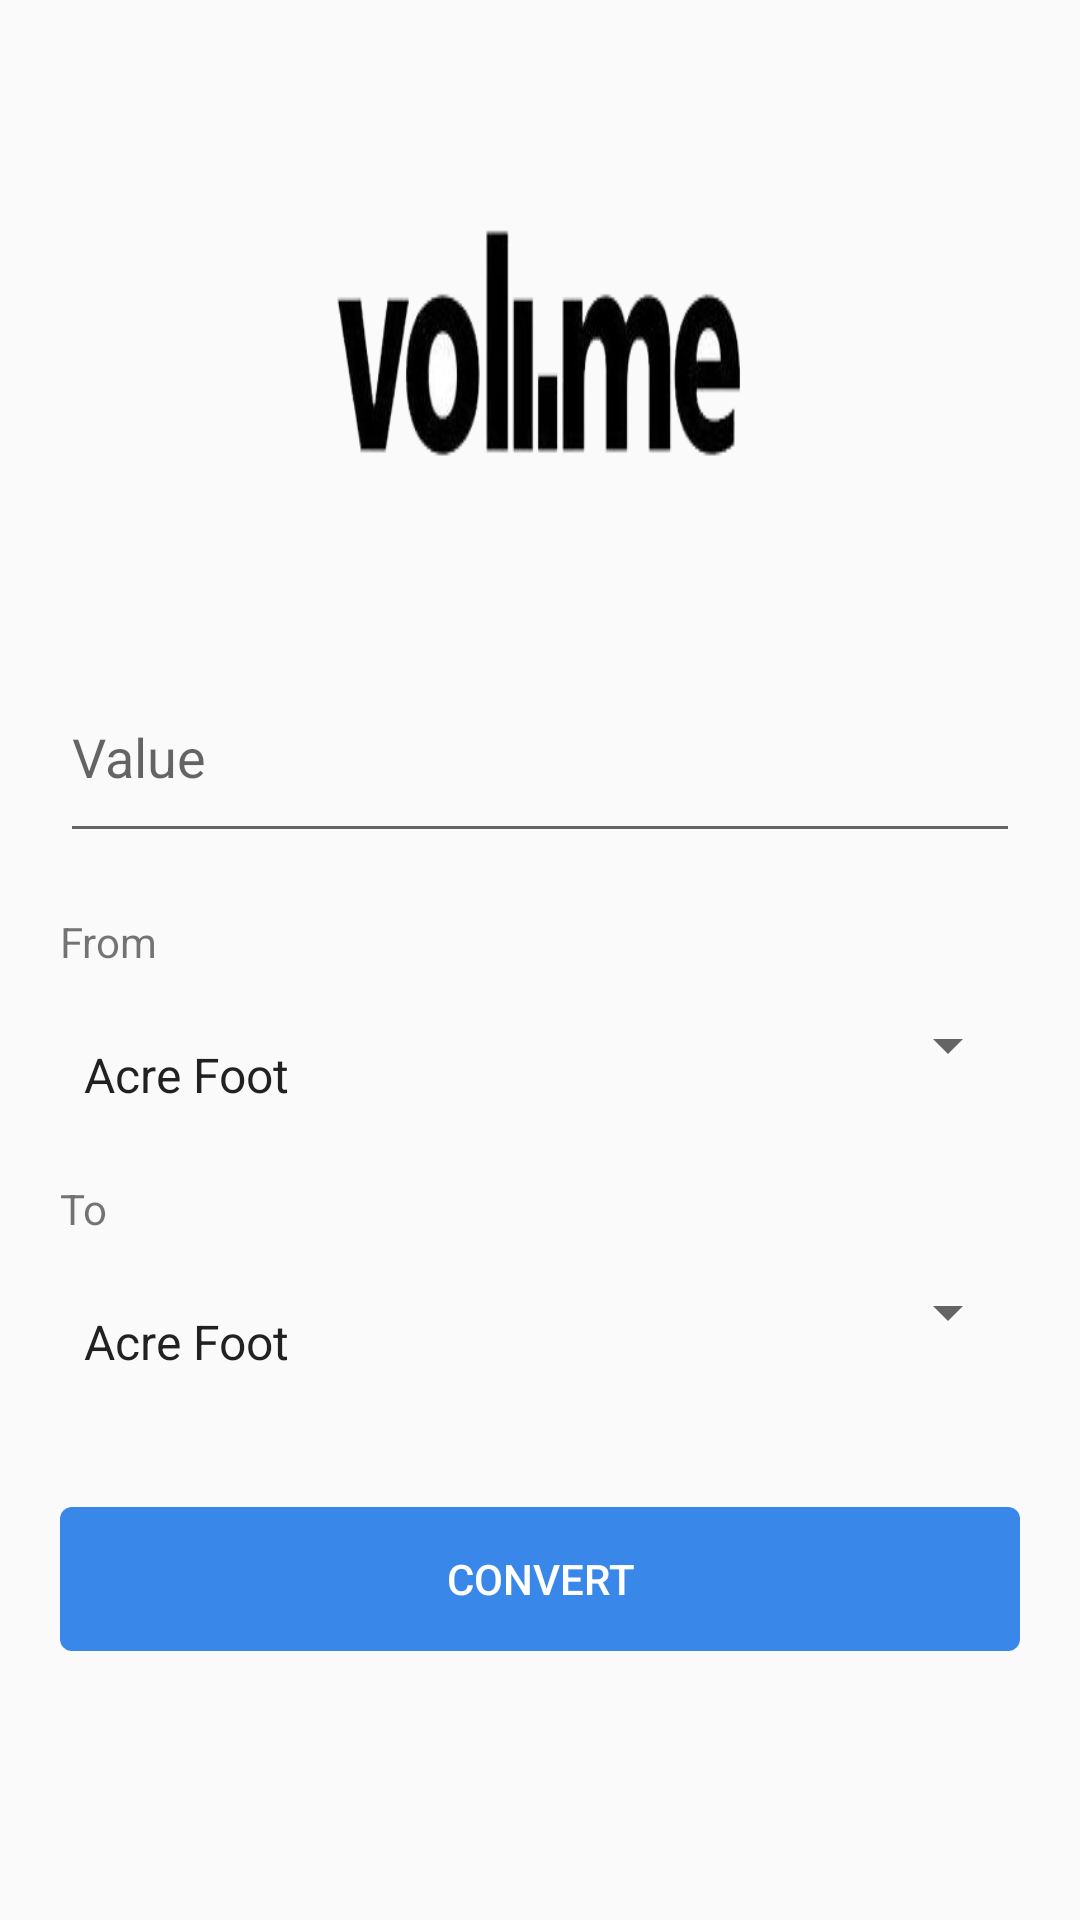

Android layout source for this screen:
<!-- AndroidManifest.xml: application theme AppTheme -->
<!-- res/layout/volume.xml -->
<?xml version="1.0" encoding="utf-8"?>
<ScrollView xmlns:android="http://schemas.android.com/apk/res/android"
    xmlns:app="http://schemas.android.com/apk/res-auto"
    android:layout_width="match_parent"
    android:layout_height="match_parent"
    android:orientation="horizontal"
    android:padding="20dip">

    <LinearLayout
        android:orientation="vertical"
        android:layout_width="match_parent"
        android:layout_height="wrap_content"
        android:paddingTop="20dip">
        <LinearLayout
            android:layout_width="fill_parent"
            android:layout_height="wrap_content"
            android:orientation="vertical"
            android:paddingBottom="30dip"
            android:paddingTop="20dip">


            <ImageView
                android:id="@+id/imageView"
                android:layout_width="140dip"
                android:layout_height="140dip"
                android:scaleType="fitXY"
                android:layout_gravity="center_horizontal"
                app:srcCompat="@drawable/volume2"/>
        </LinearLayout>


    <EditText
        android:id="@+id/editText1"
        android:singleLine="true"
        android:layout_width="match_parent"
        android:layout_height="wrap_content"
        android:hint="@string/value"
        android:inputType="numberDecimal|numberSigned"
        android:paddingBottom="20dip" />

        <LinearLayout
            android:layout_width="match_parent"
            android:layout_height="wrap_content"
            android:orientation="horizontal" >

            <TextView
                android:paddingTop="20dip"
                android:text="@string/from"
                android:layout_height="wrap_content"
                android:layout_width="wrap_content"
                android:layout_gravity="left"/>
        </LinearLayout>

    <Spinner
        android:id="@+id/spinner"
        android:layout_width="match_parent"
        android:layout_height="50sp"
        android:paddingTop="20dip"
        android:drawSelectorOnTop="true"
        android:entries="@array/volume" />
        <LinearLayout
            android:layout_width="match_parent"
            android:layout_height="wrap_content"
            android:orientation="horizontal" >

            <TextView
                android:paddingTop="20dip"
                android:text="@string/to"
                android:layout_height="wrap_content"
                android:layout_width="wrap_content"
                android:layout_gravity="left"/>
        </LinearLayout>
    <Spinner
        android:id="@+id/spinner2"
        android:layout_width="match_parent"
        android:layout_height="50sp"
        android:paddingTop="20dip"
        android:drawSelectorOnTop="true"
        android:entries="@array/volume" />
        <Button
            android:id="@+id/button2"
            android:layout_width="match_parent"
            android:layout_height="wrap_content"
            android:layout_marginTop="40dp"
            android:background="@drawable/button"
            android:text="@string/convert"
            android:textColor="#FFFFFF" />
    </LinearLayout>
</ScrollView>
<!-- resources referenced by this layout -->
<resources>
  <string-array name="volume">
          <item>Acre Foot</item>
          <item>Barrels (oil) [bbl]</item>
          <item>Bushels (UK)</item>
          <item>Bushels (US)</item>
          <item>Centiliters</item>
          <item>Cubic centimeters [cm3]</item>
          <item>Cubic decimeters [dm3]</item>
          <item>Cubic decimeters</item>
          <item>Cubic feet [ft3]</item>
          <item>Cubic inches</item>
          <item>Cubic kilometers</item>
          <item>Cubic meters[m3]</item>
          <item>Cubic mile</item>
          <item>Cubic millimeters</item>
          <item>Cubic yards</item>
          <item>Cups</item>
          <item>Deciliters</item>
          <item>Dram (imperial)</item>
          <item>Dram (US)</item>
          <item>Fluid ounces (imperial) [fl oz]</item>
          <item>Fluid ounces (US) [fl oz]</item>
          <item>Gallons (imperial) [gal]</item>
          <item>Gallons dry (US)</item>
          <item>Gallons liquid (US) [gal]</item>
          <item>Gill (imperial) [gi]</item>
          <item>Gill (US) [gi]</item>
          <item>Kiloliters [kl]</item>
          <item>Liters [l or L]</item>
          <item>Liters (1901to1964)</item>
          <item>Milliliters [ml]</item>
          <item>Microliters [μl]</item>
          <item>Nanoliters [nl]</item>
          <item>Picoliters [pl]</item>
          <item>Pints (imperial) [pt]</item>
          <item>Pints dry (US)</item>
          <item>Pints liquid(US) [pt]</item>
          <item>Quarts (imperial) [qt]</item>
          <item>Quarts dry (US)</item>
          <item>Quarts liquid (US) [qt]</item>
          <item>Table spoons</item>
          <item>Tea spoons</item>
      </string-array>
  <!-- drawable button (drawable) -->
  <?xml version="1.0" encoding="utf-8"?>
  <shape xmlns:android="http://schemas.android.com/apk/res/android" android:shape="rectangle" >
      <corners
          android:radius="4dp"
          />
      <gradient
          android:centerX="90%"
          android:centerColor="#3987e8"
          android:startColor="#3987e8"
          android:endColor="#3987e8"
          android:type="linear"
          />
      <padding
          android:left="0dp"
          android:top="0dp"
          android:right="0dp"
          android:bottom="0dp"
  
          />
  
      <stroke
          android:width="0dp"
          android:color="#3987e8"
          />
  
  
  
  
  </shape>
  <!-- drawable volume2: png bitmap (drawable-v24, 21140 bytes) -->
  <string name="convert">Convert</string>
  <string name="from">From</string>
  <string name="to">To</string>
  <string name="value">Value</string>
  <style name="AppTheme" parent="Theme.AppCompat.Light.DarkActionBar">
          
          <item name="colorPrimary">@color/colorPrimary</item>
          <item name="colorPrimaryDark">@color/colorPrimaryDark</item>
          <item name="colorAccent">@color/colorAccent</item>
      </style>
  <color name="colorPrimary">#3987e8</color>
  <color name="colorPrimaryDark">#3987e8</color>
  <color name="colorAccent">#3987e8</color>
</resources>
